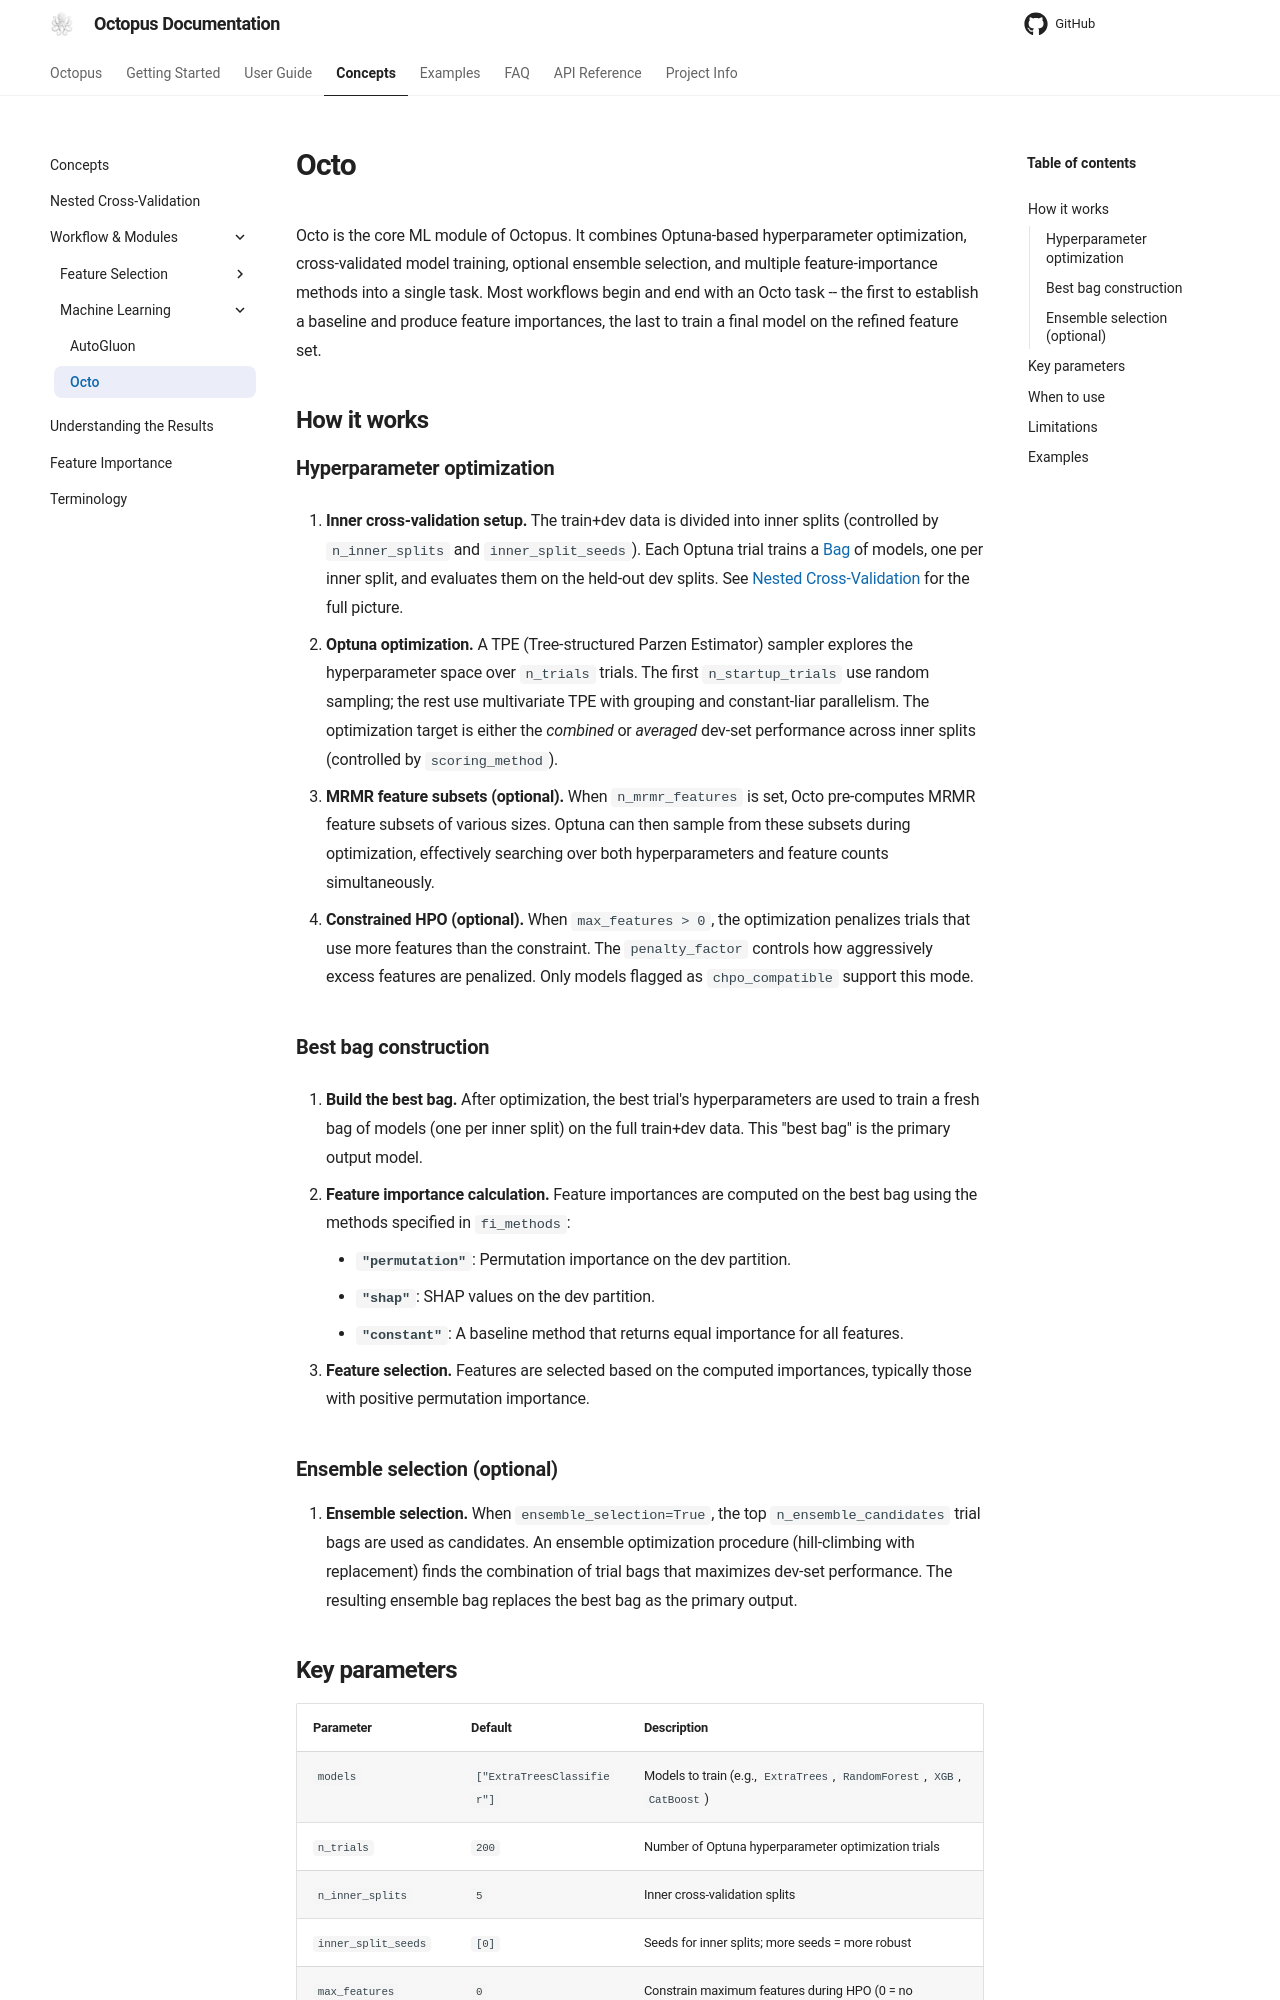

repository: emdgroup/octopus-automl · page: concepts/workflow/octo/index.html · generator: mkdocs

# Octo


Octo is the core ML module of Octopus. It combines Optuna-based hyperparameter
optimization, cross-validated model training, optional ensemble selection, and
multiple feature-importance methods into a single task. Most workflows begin and
end with an Octo task -- the first to establish a baseline and produce feature
importances, the last to train a final model on the refined feature set.

## How it works

### Hyperparameter optimization

1. **Inner cross-validation setup.** The train+dev data is divided into inner
   splits (controlled by `n_inner_splits` and `inner_split_seeds`). Each
   Optuna trial trains a [Bag](../terminology.md#bag) of models, one per
   inner split, and evaluates them on the held-out dev splits. See
   [Nested Cross-Validation](../nested_cv.md) for the full picture.

2. **Optuna optimization.** A TPE (Tree-structured Parzen Estimator) sampler
   explores the hyperparameter space over `n_trials` trials. The first
   `n_startup_trials` use random sampling; the rest use multivariate TPE
   with grouping and constant-liar parallelism. The optimization target is
   either the *combined* or *averaged* dev-set performance across inner splits
   (controlled by `scoring_method`).

3. **MRMR feature subsets (optional).** When `n_mrmr_features` is set, Octo
   pre-computes MRMR feature subsets of various sizes. Optuna can then sample
   from these subsets during optimization, effectively searching over both
   hyperparameters and feature counts simultaneously.

4. **Constrained HPO (optional).** When `max_features > 0`, the optimization
   penalizes trials that use more features than the constraint. The
   `penalty_factor` controls how aggressively excess features are penalized. Only
   models flagged as `chpo_compatible` support this mode.

### Best bag construction

5. **Build the best bag.** After optimization, the best trial's hyperparameters
   are used to train a fresh bag of models (one per inner split) on the full
   train+dev data. This "best bag" is the primary output model.

6. **Feature importance calculation.** Feature importances are computed on the
   best bag using the methods specified in `fi_methods`:
    - **`"permutation"`**: Permutation importance on the dev partition.
    - **`"shap"`**: SHAP values on the dev partition.
    - **`"constant"`**: A baseline method that returns equal importance for all
      features.

7. **Feature selection.** Features are selected based on the computed
   importances, typically those with positive permutation importance.

### Ensemble selection (optional)

8. **Ensemble selection.** When `ensemble_selection=True`, the top
   `n_ensemble_candidates` trial bags are used as candidates. An ensemble
   optimization procedure (hill-climbing with replacement) finds the combination
   of trial bags that maximizes dev-set performance. The resulting ensemble bag
   replaces the best bag as the primary output.
